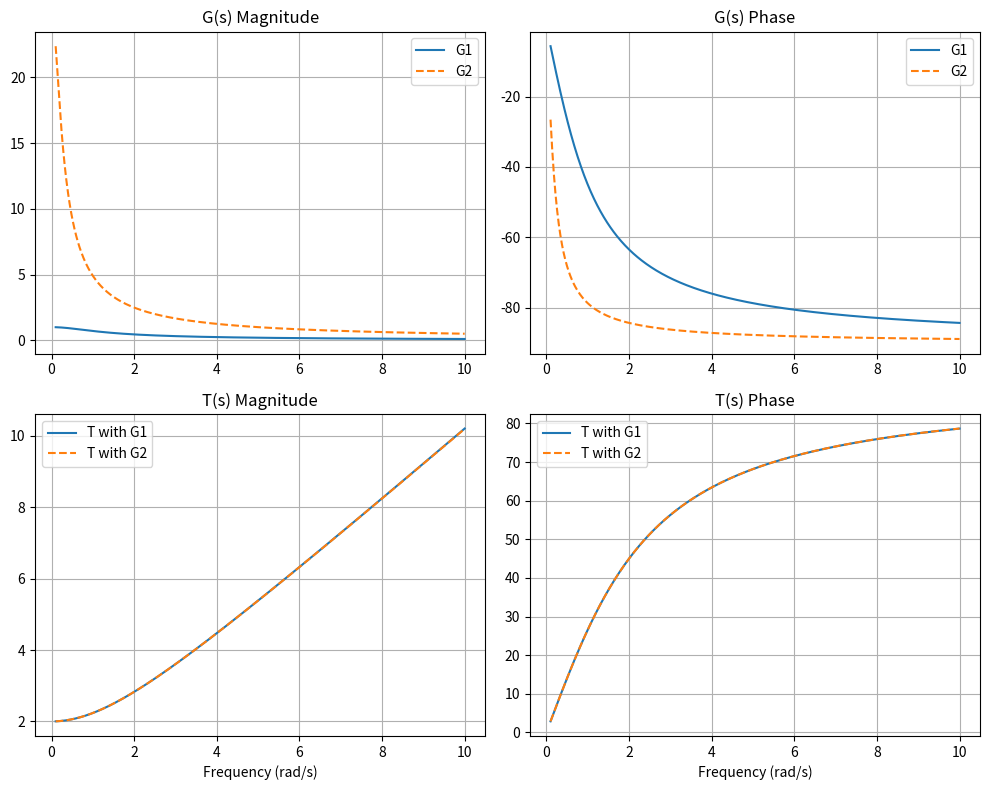

Source code (Python):
import numpy as np
import matplotlib.pyplot as plt

w = np.linspace(0.1, 10, 500)
s = 1j * w

K = 1e5

# Fixed H
H = 1 / (s + 2)

# Two G(s)
G1 = 1 / (s + 1)
G2 = 5 / (s + 0.2)

# Closed-loop
T1 = (K * G1) / (1 + K * G1 * H)
T2 = (K * G2) / (1 + K * G2 * H)

plt.figure(figsize=(10,8))

# --- G magnitude ---
plt.subplot(2,2,1)
plt.plot(w, abs(G1), label="G1")
plt.plot(w, abs(G2), '--', label="G2")
plt.title("G(s) Magnitude")
plt.legend()
plt.grid()

# --- G phase ---
plt.subplot(2,2,2)
plt.plot(w, np.angle(G1, deg=True), label="G1")
plt.plot(w, np.angle(G2, deg=True), '--', label="G2")
plt.title("G(s) Phase")
plt.legend()
plt.grid()

# --- T magnitude ---
plt.subplot(2,2,3)
plt.plot(w, abs(T1), label="T with G1")
plt.plot(w, abs(T2), '--', label="T with G2")
plt.title("T(s) Magnitude")
plt.xlabel("Frequency (rad/s)")
plt.legend()
plt.grid()

# --- T phase ---
plt.subplot(2,2,4)
plt.plot(w, np.angle(T1, deg=True), label="T with G1")
plt.plot(w, np.angle(T2, deg=True), '--', label="T with G2")
plt.title("T(s) Phase")
plt.xlabel("Frequency (rad/s)")
plt.legend()
plt.grid()

plt.tight_layout()
plt.show()
